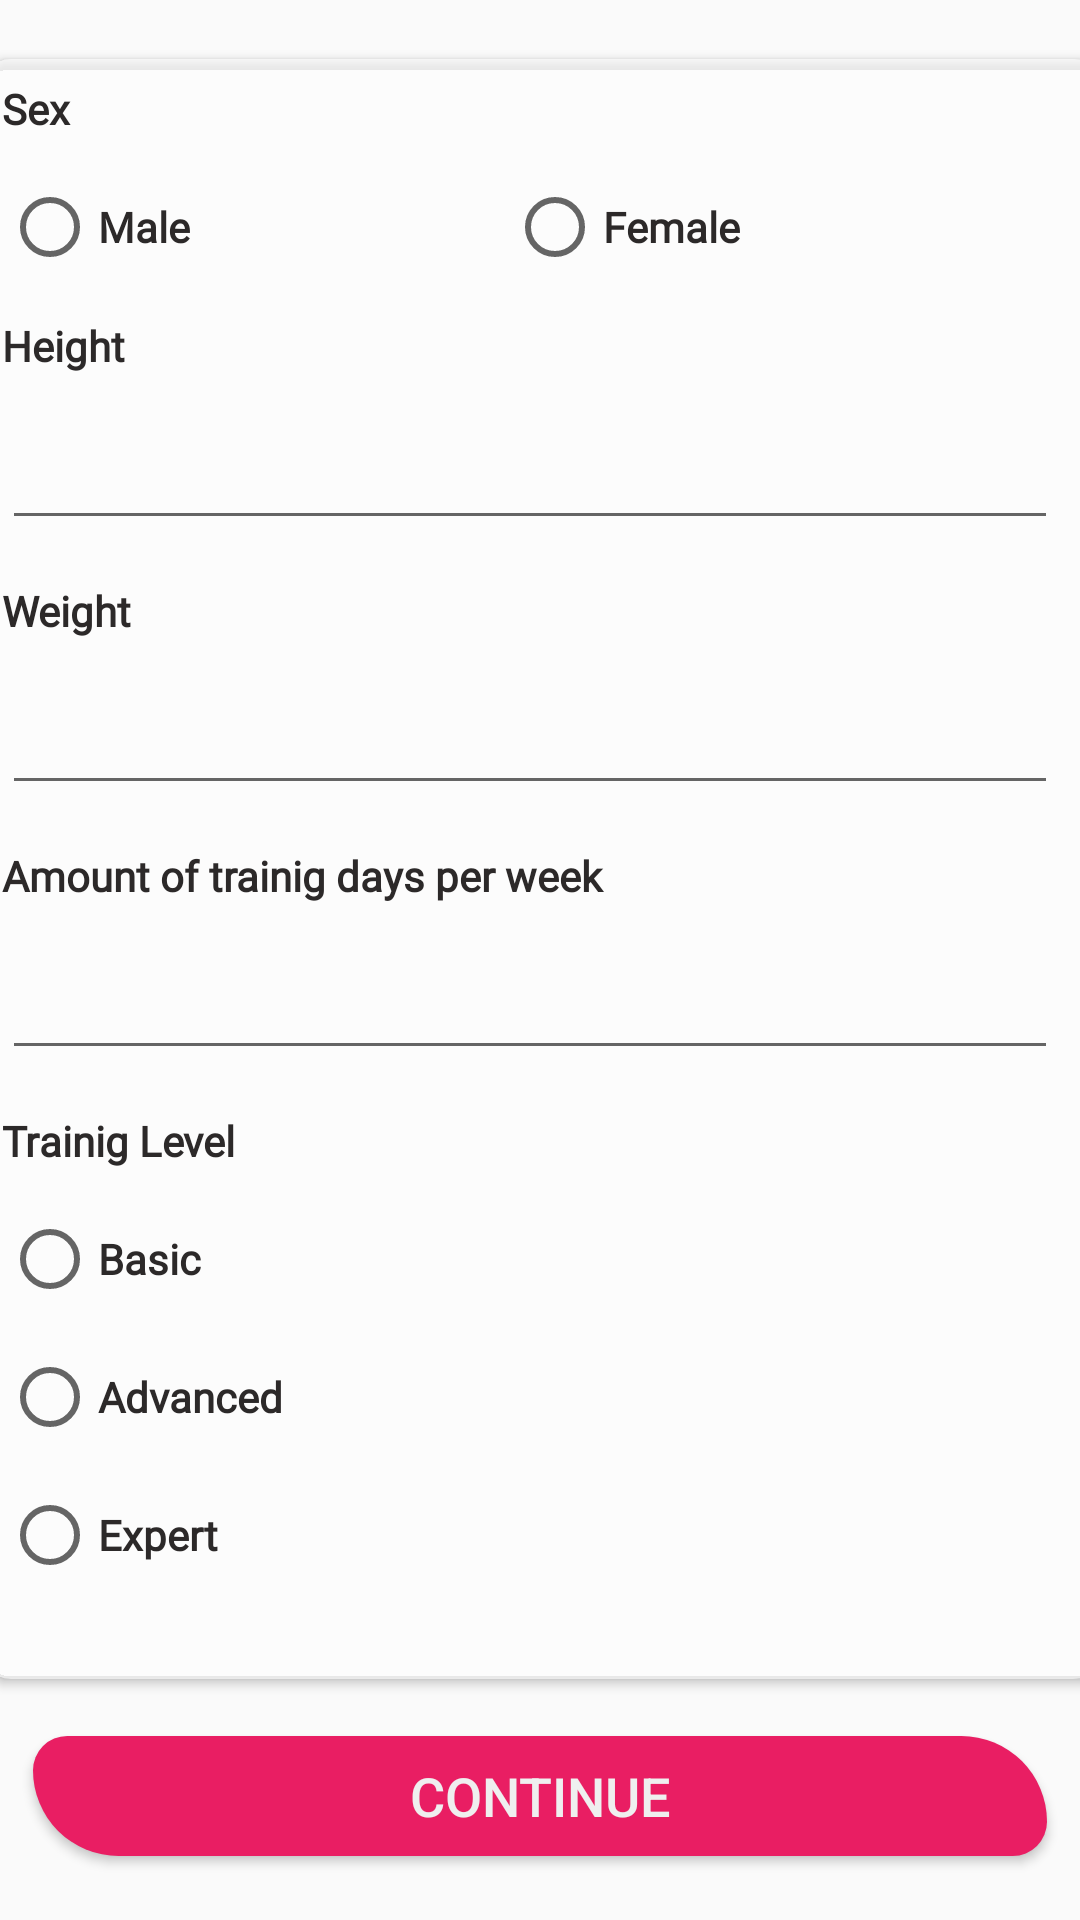

Android layout source for this screen:
<!-- AndroidManifest.xml: application theme Theme.AndroidProject_HIT -->
<!-- res/layout/activity_user_training_profile.xml -->
<?xml version="1.0" encoding="utf-8"?>
<androidx.constraintlayout.widget.ConstraintLayout xmlns:android="http://schemas.android.com/apk/res/android"
    xmlns:app="http://schemas.android.com/apk/res-auto"
    xmlns:tools="http://schemas.android.com/tools"
    android:id="@+id/regLayout"
    android:layout_width="match_parent"
    android:layout_height="match_parent"
    android:background="@drawable/gradient_list"
    tools:context=".Registration">

    <ImageView
        android:id="@+id/imageView4"
        android:layout_width="wrap_content"
        android:layout_height="wrap_content"
        android:alpha="0.3"
        app:layout_constraintBottom_toBottomOf="parent"
        app:layout_constraintTop_toTopOf="parent"
        app:srcCompat="@drawable/whitelogo" />

    <androidx.cardview.widget.CardView
        android:id="@+id/cardView2"
        android:layout_width="374dp"
        android:layout_height="540dp"
        app:cardBackgroundColor="#91FFFFFF"
        app:cardCornerRadius="10dp"
        app:layout_constraintBottom_toBottomOf="parent"
        app:layout_constraintEnd_toEndOf="parent"
        app:layout_constraintHorizontal_bias="0.486"
        app:layout_constraintStart_toStartOf="parent"
        app:layout_constraintTop_toTopOf="parent"
        app:layout_constraintVertical_bias="0.198">

        <LinearLayout
            android:layout_width="366dp"
            android:layout_height="match_parent"
            android:orientation="vertical">

            <TextView
                android:id="@+id/textView3"
                android:layout_width="match_parent"
                android:layout_height="wrap_content"
                android:layout_margin="7dp"
                android:fontFamily="@font/comfortaa_light"
                android:text="Sex"
                android:textColor="#2C2929"
                android:textStyle="bold" />

            <LinearLayout
                android:layout_width="match_parent"
                android:layout_height="wrap_content"
                android:layout_margin="7dp"
                android:orientation="horizontal">

                <RadioButton
                    android:id="@+id/radioButton"
                    android:layout_width="wrap_content"
                    android:layout_height="wrap_content"
                    android:layout_margin="0dp"
                    android:layout_weight="1"
                    android:fontFamily="@font/comfortaa_light"
                    android:text="Male"
                    android:textColor="#2C2929"
                    android:textStyle="bold" />

                <RadioButton
                    android:id="@+id/radioButton2"
                    android:layout_width="wrap_content"
                    android:layout_height="wrap_content"
                    android:layout_margin="0dp"
                    android:layout_weight="1"
                    android:fontFamily="@font/comfortaa_light"
                    android:text="Female"
                    android:textColor="#2C2929"
                    android:textStyle="bold" />
            </LinearLayout>

            <TextView
                android:id="@+id/textView"
                android:layout_width="match_parent"
                android:layout_height="wrap_content"
                android:layout_margin="7dp"
                android:fontFamily="@font/comfortaa_light"
                android:text="Height"
                android:textColor="#2C2929"
                android:textStyle="bold" />

            <EditText
                android:id="@+id/editTextNumberDecimal"
                android:layout_width="match_parent"
                android:layout_height="wrap_content"
                android:layout_margin="7dp"
                android:ems="10"
                android:inputType="numberDecimal" />

            <TextView
                android:id="@+id/textView2"
                android:layout_width="match_parent"
                android:layout_height="wrap_content"
                android:layout_margin="7dp"
                android:fontFamily="@font/comfortaa_light"
                android:text="Weight"
                android:textColor="#2C2929"
                android:textStyle="bold" />

            <EditText
                android:id="@+id/editTextNumberDecimal2"
                android:layout_width="match_parent"
                android:layout_height="wrap_content"
                android:layout_margin="7dp"
                android:ems="10"
                android:inputType="numberDecimal" />

            <TextView
                android:id="@+id/textView4"
                android:layout_width="match_parent"
                android:layout_height="wrap_content"
                android:layout_margin="7dp"
                android:fontFamily="@font/comfortaa_light"
                android:text="Amount of trainig days per week"
                android:textColor="#2C2929"
                android:textStyle="bold" />

            <EditText
                android:id="@+id/editTextNumberDecimal3"
                android:layout_width="match_parent"
                android:layout_height="wrap_content"
                android:layout_margin="7dp"
                android:ems="10"
                android:inputType="numberDecimal" />

            <TextView
                android:id="@+id/textView5"
                android:layout_width="match_parent"
                android:layout_height="wrap_content"
                android:layout_margin="7dp"
                android:fontFamily="@font/comfortaa_light"
                android:text="Trainig Level"
                android:textColor="#2C2929"
                android:textStyle="bold" />

            <RadioGroup
                android:layout_width="match_parent"
                android:layout_height="match_parent">

                <RadioButton
                    android:id="@+id/radioButton5"
                    android:layout_width="match_parent"
                    android:layout_height="wrap_content"
                    android:layout_margin="7dp"
                    android:fontFamily="@font/comfortaa_light"
                    android:text="Basic"
                    android:textColor="#2C2929"
                    android:textStyle="bold" />

                <RadioButton
                    android:id="@+id/radioButton6"
                    android:layout_width="match_parent"
                    android:layout_height="wrap_content"
                    android:layout_margin="7dp"
                    android:fontFamily="@font/comfortaa_light"
                    android:text="Advanced"
                    android:textColor="#2C2929"
                    android:textStyle="bold" />

                <RadioButton
                    android:id="@+id/radioButton7"
                    android:layout_width="match_parent"
                    android:layout_height="wrap_content"
                    android:layout_margin="7dp"
                    android:fontFamily="@font/comfortaa_light"
                    android:text="Expert"
                    android:textColor="#2C2929"
                    android:textStyle="bold" />
            </RadioGroup>

        </LinearLayout>

    </androidx.cardview.widget.CardView>

    <Button
        android:id="@+id/Reg_agreeAndContinue"
        android:layout_width="338dp"
        android:layout_height="40dp"
        android:background="@drawable/login_button"
        android:text="Continue"
        android:textColor="#EFEFEF"
        android:textSize="18sp"
        app:layout_constraintBottom_toBottomOf="parent"
        app:layout_constraintEnd_toEndOf="parent"
        app:layout_constraintHorizontal_bias="0.493"
        app:layout_constraintStart_toStartOf="parent"
        app:layout_constraintTop_toBottomOf="@+id/cardView2"
        app:layout_constraintVertical_bias="0.469" />
</androidx.constraintlayout.widget.ConstraintLayout>
<!-- resources referenced by this layout -->
<resources>
  <!-- drawable login_button (drawable) -->
  <?xml version="1.0" encoding="utf-8"?>
  <selector xmlns:android="http://schemas.android.com/apk/res/android">
      <item>
          <shape android:shape="rectangle">
              <solid android:color="#E91E63"/>
              <corners android:topRightRadius="500dp"
                  android:bottomLeftRadius="500dp"
                  android:bottomRightRadius="200dp"
                  android:topLeftRadius="200dp">
  
              </corners>
          </shape>
      </item>
  
  </selector>
  <style name="Theme.AndroidProject_HIT" parent="Theme.AppCompat.Light.NoActionBar">
          
          <item name="colorPrimary">@color/purple_500</item>
          <item name="colorPrimaryVariant">@color/purple_700</item>
          <item name="colorOnPrimary">@color/white</item>
          
          <item name="colorSecondary">@color/teal_200</item>
          <item name="colorSecondaryVariant">@color/teal_700</item>
          <item name="colorOnSecondary">@color/black</item>
          
          <item name="android:statusBarColor">?attr/colorPrimaryVariant</item>
          
      </style>
  <!-- not gathered from this repository: default colours our renderer supplied (Android Studio template values) -->
  <color name="purple_500">#FF6200EE</color>
  <color name="purple_700">#FF3700B3</color>
  <color name="teal_200">#FF03DAC5</color>
  <color name="teal_700">#FF018786</color>
  <color name="black">#FF000000</color>
  <color name="white">#FFFFFFFF</color>
</resources>
